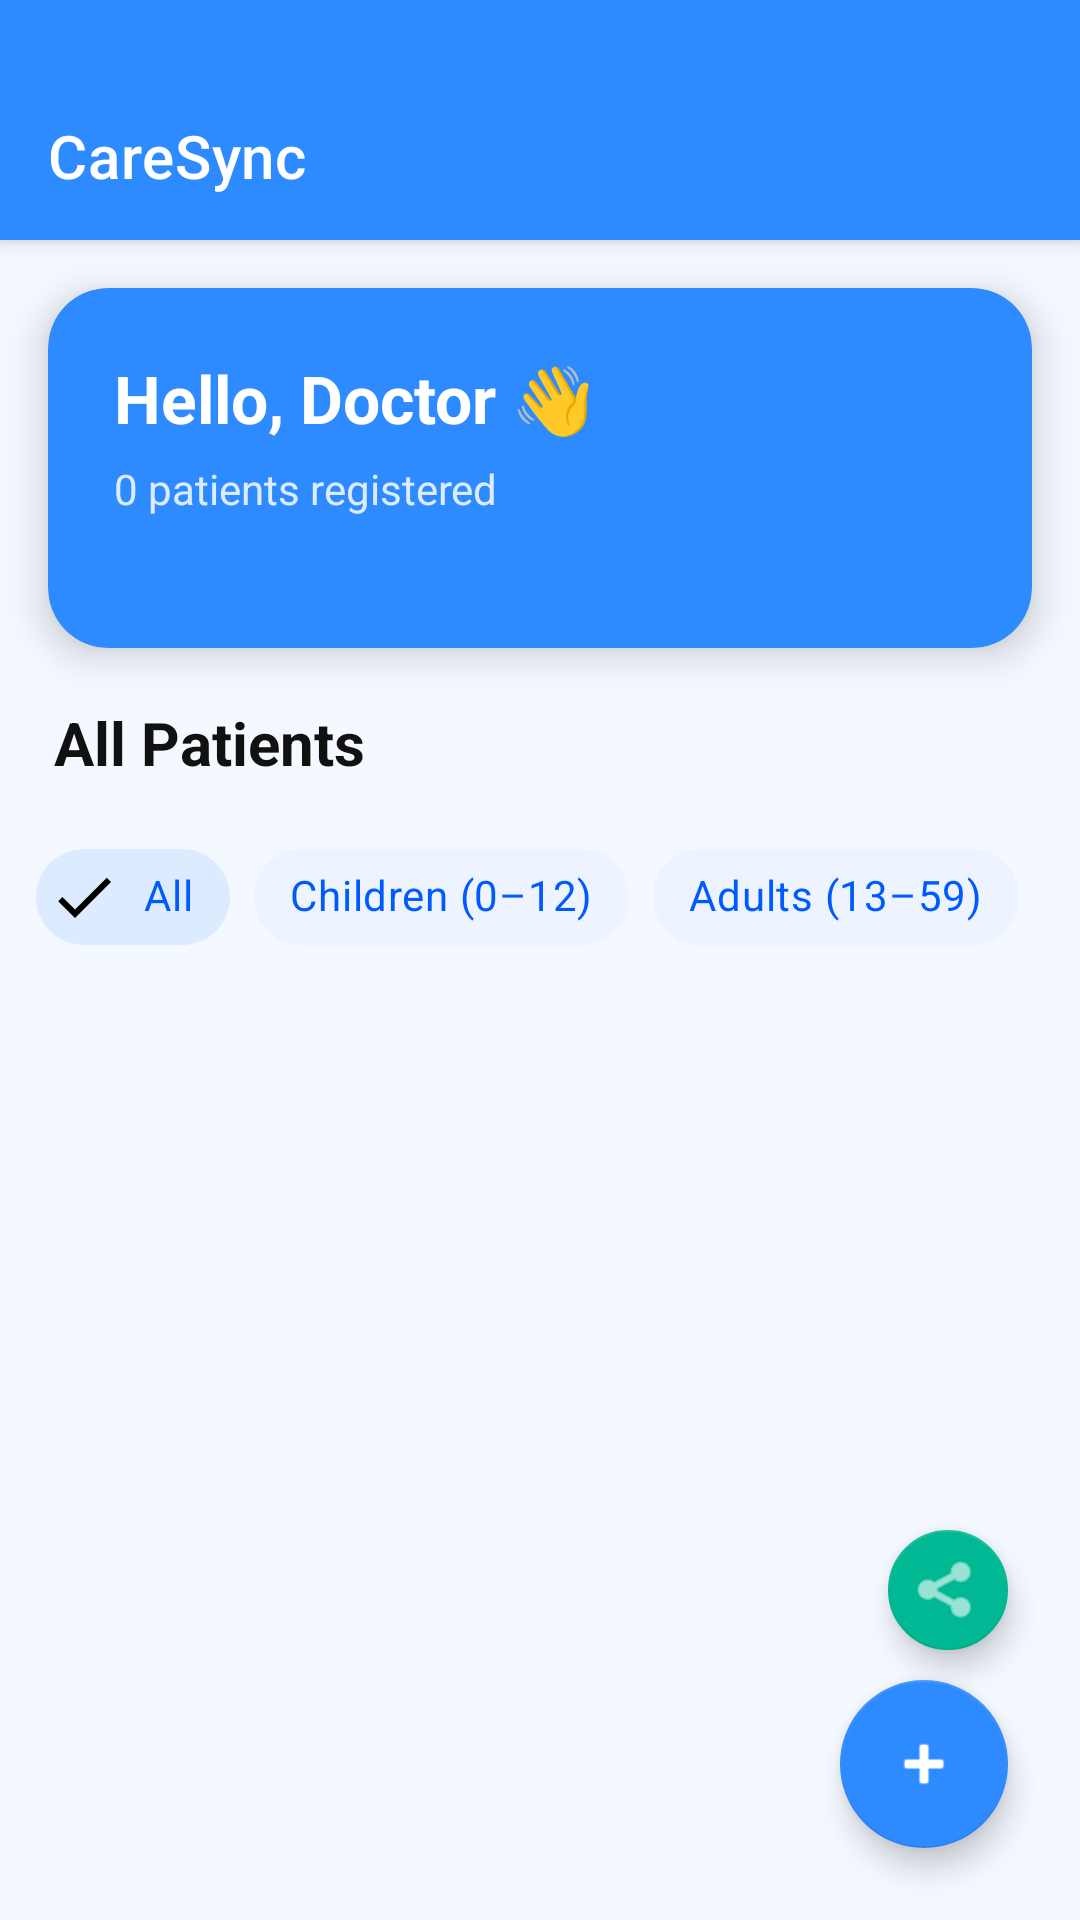

Write the Android layout XML for this screen, with the resource values it uses.
<!-- AndroidManifest.xml: activity theme Theme.CareSync.NoActionBar -->
<!-- res/layout/activity_dashboard.xml -->
<?xml version="1.0" encoding="utf-8"?>
<androidx.coordinatorlayout.widget.CoordinatorLayout
    xmlns:android="http://schemas.android.com/apk/res/android"
    xmlns:app="http://schemas.android.com/apk/res-auto"
    android:layout_width="match_parent"
    android:layout_height="match_parent"
    android:background="#F4F8FF">

    
    <com.google.android.material.appbar.AppBarLayout
        android:layout_width="match_parent"
        android:layout_height="wrap_content"
        android:background="#2E8BFF"
        android:paddingTop="24dp"
        android:elevation="4dp">

        <androidx.appcompat.widget.Toolbar
            android:id="@+id/toolbar"
            android:layout_width="match_parent"
            android:layout_height="?attr/actionBarSize"
            android:background="#2E8BFF"
            app:title="CareSync"
            app:titleTextColor="@android:color/white"/>

    </com.google.android.material.appbar.AppBarLayout>

    
    <LinearLayout
        android:layout_width="match_parent"
        android:layout_height="match_parent"
        android:orientation="vertical"
        app:layout_behavior="@string/appbar_scrolling_view_behavior">

        
        <androidx.cardview.widget.CardView
            android:layout_width="match_parent"
            android:layout_height="120dp"
            android:layout_marginHorizontal="16dp"
            android:layout_marginTop="16dp"
            android:layout_marginBottom="18dp"
            app:cardCornerRadius="20dp"
            android:layout_gravity="center_vertical"
            app:cardBackgroundColor="#2E8BFF"
            app:cardElevation="8dp">

            <LinearLayout
                android:layout_width="match_parent"
                android:layout_height="wrap_content"
                android:orientation="vertical"
                android:padding="22dp">

                <TextView
                    android:id="@+id/tvGreeting"
                    android:layout_width="wrap_content"
                    android:layout_height="wrap_content"
                    android:text="Hello, Doctor 👋"
                    android:textColor="@android:color/white"
                    android:textSize="22sp"
                    android:textStyle="bold"/>

                <TextView
                    android:id="@+id/tvPatientCount"
                    android:layout_width="wrap_content"
                    android:layout_height="wrap_content"
                    android:text="0 patients registered"
                    android:textColor="#DCEBFF"
                    android:textSize="14sp"
                    android:layout_marginTop="6dp"/>

            </LinearLayout>

        </androidx.cardview.widget.CardView>

        
        <TextView
            android:layout_width="wrap_content"
            android:layout_height="wrap_content"
            android:text="All Patients"
            android:textSize="20sp"
            android:textStyle="bold"
            android:textColor="#111111"
            android:layout_marginHorizontal="18dp"
            android:layout_marginBottom="10dp"/>

        
        <TextView
            android:id="@+id/tvEmpty"
            android:layout_width="wrap_content"
            android:layout_height="wrap_content"
            android:text="No patients yet.\nTap + to add one!"
            android:textAlignment="center"
            android:textSize="16sp"
            android:textColor="#7A7A7A"
            android:layout_gravity="center"
            android:layout_marginTop="80dp"
            android:visibility="gone"/>

        
        <HorizontalScrollView
            android:id="@+id/scrollChips"
            android:layout_width="match_parent"
            android:layout_height="wrap_content"
            android:scrollbars="none"
            android:paddingStart="12dp"
            android:paddingEnd="12dp"
            android:paddingTop="4dp"
            android:paddingBottom="8dp">

            <com.google.android.material.chip.ChipGroup
                android:id="@+id/chipGroup"
                android:layout_width="wrap_content"
                android:layout_height="wrap_content"
                app:singleSelection="true"
                app:selectionRequired="true">

                <com.google.android.material.chip.Chip
                    android:id="@+id/chipAll"
                    style="@style/Widget.MaterialComponents.Chip.Filter"
                    android:layout_width="wrap_content"
                    android:layout_height="wrap_content"
                    android:text="All"
                    android:textStyle="bold"
                    android:checked="true"
                    app:chipBackgroundColor="#DCEBFF"
                    android:textColor="#005BFF"/>

                <com.google.android.material.chip.Chip
                    android:id="@+id/chipChildren"
                    style="@style/Widget.MaterialComponents.Chip.Filter"
                    android:layout_width="wrap_content"
                    android:layout_height="wrap_content"
                    android:text="Children (0–12)"
                    app:chipBackgroundColor="#EEF4FF"
                    android:textColor="#005BFF"/>

                <com.google.android.material.chip.Chip
                    android:id="@+id/chipAdults"
                    style="@style/Widget.MaterialComponents.Chip.Filter"
                    android:layout_width="wrap_content"
                    android:layout_height="wrap_content"
                    android:text="Adults (13–59)"
                    app:chipBackgroundColor="#EEF4FF"
                    android:textColor="#005BFF"/>

                <com.google.android.material.chip.Chip
                    android:id="@+id/chipSenior"
                    style="@style/Widget.MaterialComponents.Chip.Filter"
                    android:layout_width="wrap_content"
                    android:layout_height="wrap_content"
                    android:text="Senior (60+)"
                    app:chipBackgroundColor="#EEF4FF"
                    android:textColor="#005BFF"/>

            </com.google.android.material.chip.ChipGroup>

        </HorizontalScrollView>

        
        <androidx.recyclerview.widget.RecyclerView
            android:id="@+id/recyclerPatients"
            android:layout_width="match_parent"
            android:layout_height="0dp"
            android:layout_weight="1"
            android:clipToPadding="false"
            android:paddingStart="12dp"
            android:paddingEnd="12dp"
            android:paddingBottom="100dp"/>

    </LinearLayout>

    
    <com.google.android.material.floatingactionbutton.FloatingActionButton
        android:id="@+id/fabShare"
        android:layout_width="wrap_content"
        android:layout_height="wrap_content"
        android:layout_gravity="bottom|end"
        android:layout_marginEnd="24dp"
        android:layout_marginBottom="90dp"
        android:src="@android:drawable/ic_menu_share"
        android:contentDescription="Share patient list"
        app:backgroundTint="#00B894"
        app:fabSize="mini"
        app:tint="@android:color/white"/>

    
    <com.google.android.material.floatingactionbutton.FloatingActionButton
        android:id="@+id/fabAdd"
        android:layout_width="wrap_content"
        android:layout_height="wrap_content"
        android:layout_gravity="bottom|end"
        android:layout_marginEnd="24dp"
        android:layout_marginBottom="24dp"
        android:src="@android:drawable/ic_input_add"
        android:contentDescription="Add patient"
        app:backgroundTint="#2E8BFF"
        app:tint="@android:color/white"/>

</androidx.coordinatorlayout.widget.CoordinatorLayout>
<!-- resources referenced by this layout -->
<resources>
  <style name="Theme.CareSync.NoActionBar">
          <item name="windowActionBar">false</item>
          <item name="windowNoTitle">true</item>
      </style>
</resources>
